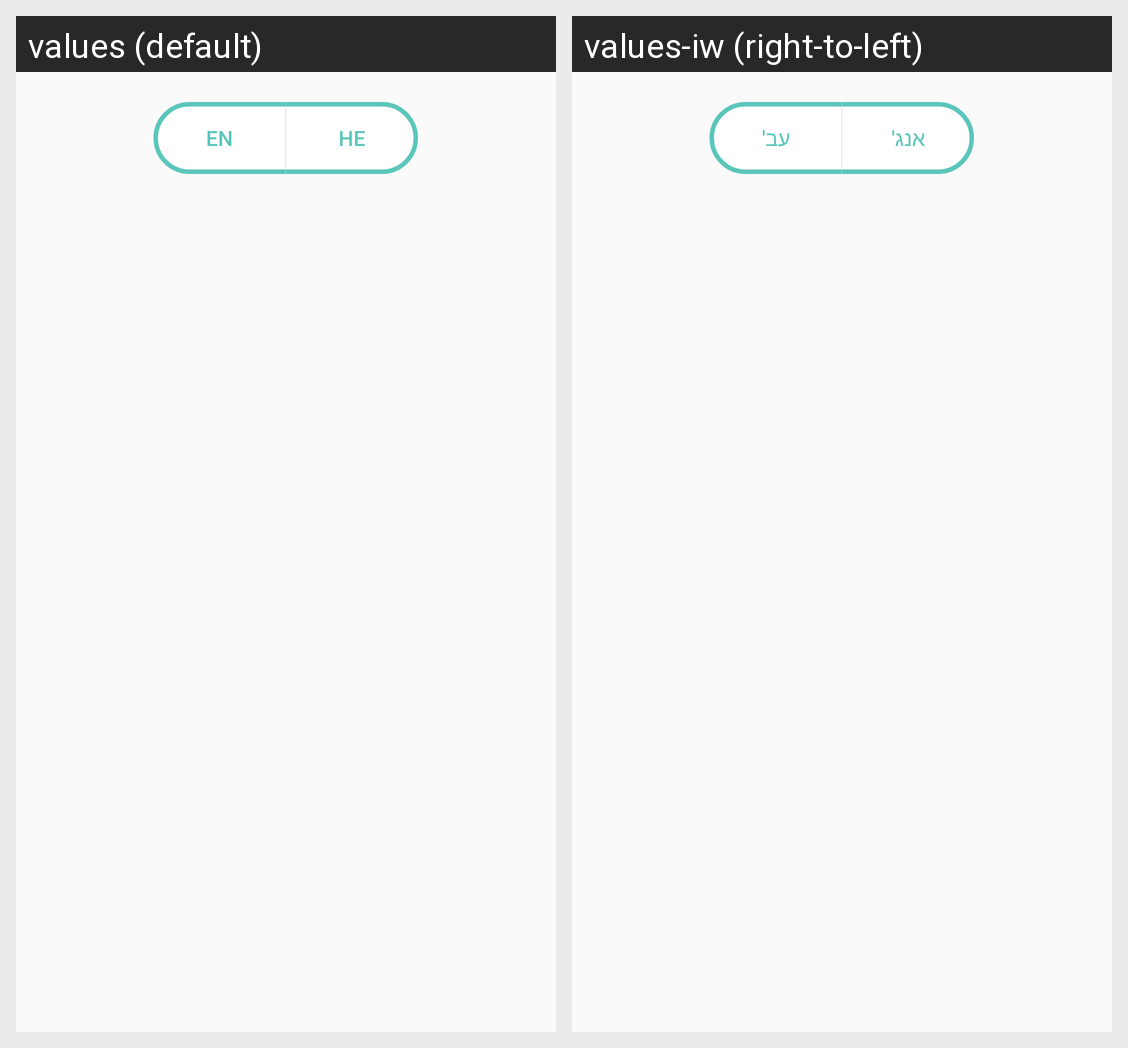

For this localized Android screen grid, give each drawn string resource with its value in every locale shown.
Android screen res/layout/dictionaries_layout.xml rendered under 2 locales, left to right: values (default), values-iw (right-to-left). Device: Nexus 5 (rendered at 1080×1920; each locale shown at half size, 540×960, under a caption strip naming it); theme AppTheme.
Strings drawn on this screen, with the default value and each locale's value (text and hints the layout hard-codes, and strings that could not be matched under every locale, appear in the picture but are not listed):

en
  values: EN
  values-iw: אנג'

he
  values: HE
  values-iw: עב'
